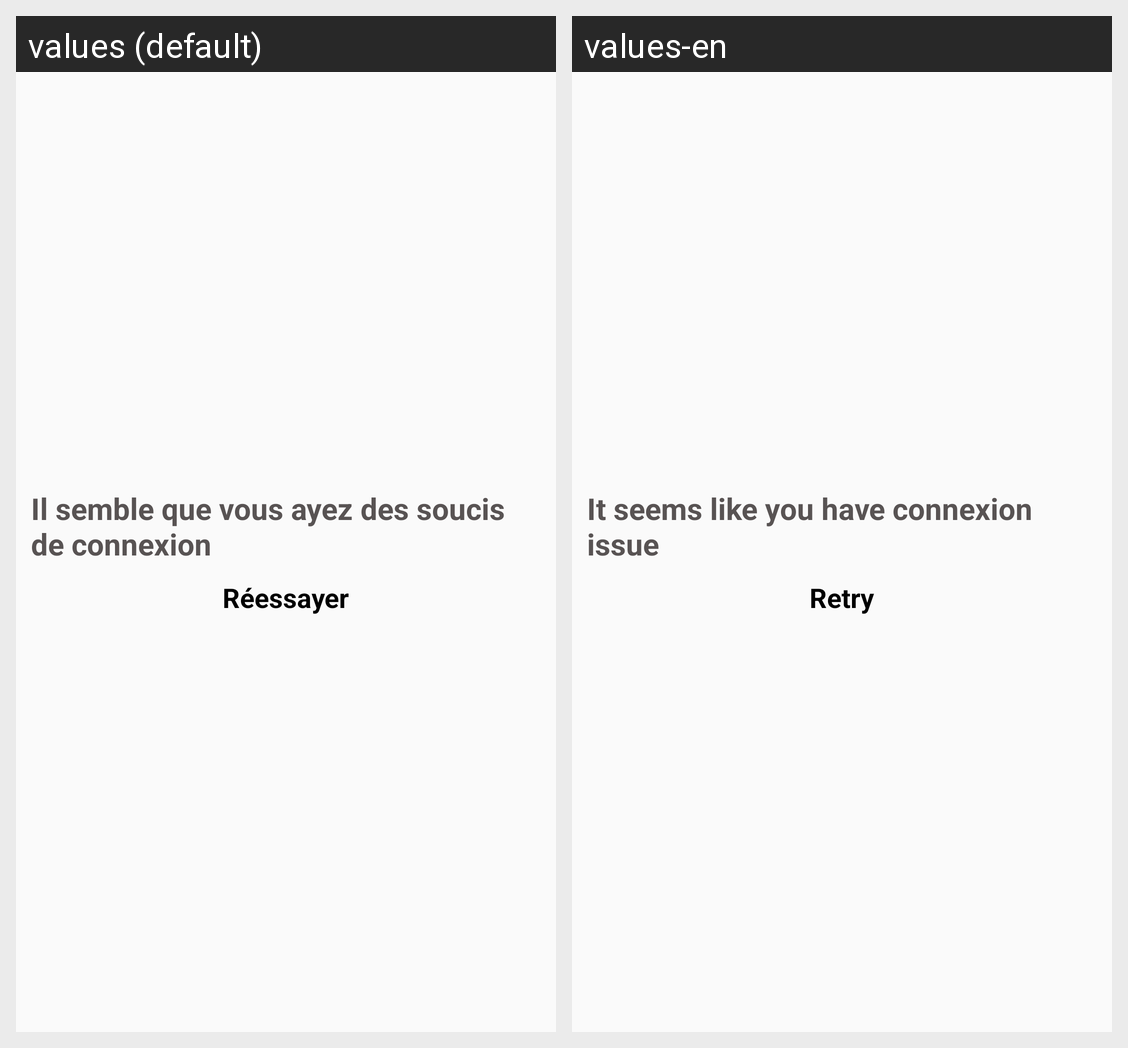

Strings drawn on this Android screen and how each of the app's shown locales translates them:
Android screen res/layout/empty_list.xml rendered under 2 locales, left to right: values (default), values-en. Device: Nexus 5 (rendered at 1080×1920; each locale shown at half size, 540×960, under a caption strip naming it); theme AppTheme.
Strings drawn on this screen, with the default value and each locale's value (text and hints the layout hard-codes, and strings that could not be matched under every locale, appear in the picture but are not listed):

connexion_issue
  values: Il semble que vous ayez des soucis de connexion
  values-en: It seems like you have connexion issue

reload
  values: Réessayer
  values-en: Retry
